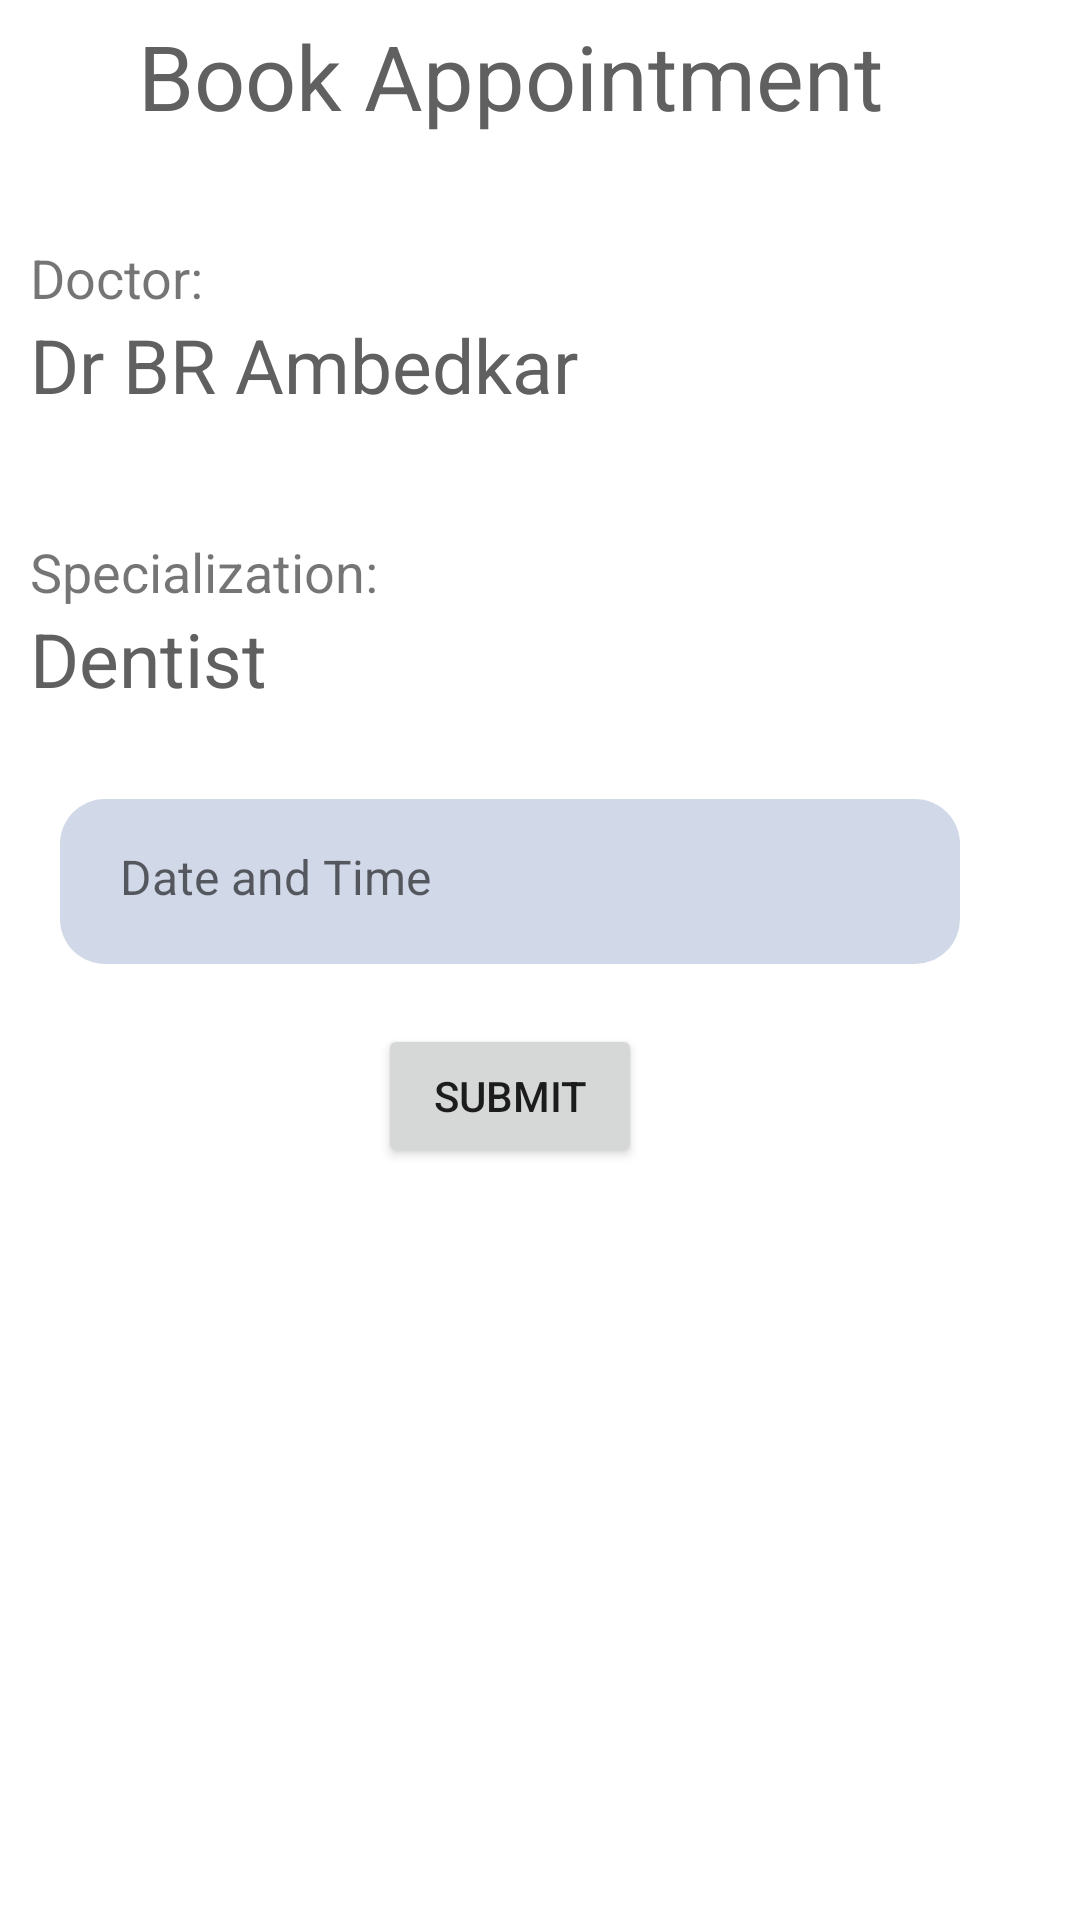

Produce the Android XML layout that renders to this screen, including the resource entries it uses.
<!-- AndroidManifest.xml: application theme Theme.MeetDoc -->
<!-- res/layout/activity_book_appointment.xml -->
<?xml version="1.0" encoding="utf-8"?>
<LinearLayout xmlns:android="http://schemas.android.com/apk/res/android"
    xmlns:app="http://schemas.android.com/apk/res-auto"
    xmlns:tools="http://schemas.android.com/tools"
    android:layout_width="match_parent"
    android:layout_height="match_parent"
    tools:context=".AppointmentDetailActivity"
    android:paddingEnd="20dp"
    android:layout_marginStart="20dp"
    android:layout_marginTop="20dp"
    android:layout_marginEnd="20dp"
    android:orientation="vertical">
    <TextView
        android:layout_width="match_parent"
        android:layout_height="wrap_content"
        android:gravity="center_horizontal"
        android:textColor="@color/textColor1"
        android:textSize="30sp"
        android:padding="5dp"
        android:text="Book Appointment"/>

    <LinearLayout
        android:layout_width="match_parent"
        android:layout_height="wrap_content"
        android:orientation="vertical"
        android:paddingBottom="5dp">

        <LinearLayout
            android:layout_width="match_parent"
            android:layout_height="wrap_content"
            android:orientation="vertical"
            >
            <TextView
                android:layout_width="match_parent"
                android:layout_height="wrap_content"
                android:paddingTop="30dp"
                android:paddingLeft="10dp"
                android:text="Doctor:"
                android:textSize="18dp"/>

            <TextView
                android:layout_width="match_parent"
                android:layout_height="wrap_content"
                android:paddingBottom="10dp"
                android:paddingLeft="10dp"
                android:textColor="@color/textColor1"
                android:text="Dr BR Ambedkar"
                android:textSize="25dp"/>
        </LinearLayout>

        <LinearLayout
            android:layout_width="match_parent"
            android:layout_height="wrap_content"
            android:orientation="vertical"
            >
            <TextView
                android:layout_width="match_parent"
                android:layout_height="wrap_content"
                android:paddingTop="30dp"
                android:paddingLeft="10dp"
                android:text="Specialization:"
                android:textSize="18dp"/>

            <TextView
                android:layout_width="match_parent"
                android:layout_height="wrap_content"
                android:paddingBottom="10dp"
                android:paddingLeft="10dp"
                android:textColor="@color/textColor1"
                android:text="Dentist"
                android:textSize="25dp"/>

            <LinearLayout
                android:layout_width="match_parent"
                android:id="@+id/dntLayout"
                android:layout_height="55dp"
                android:background="@drawable/round_back_dark_blue5_15"
                android:paddingStart="20dp"
                android:paddingEnd="20dp"
                android:layout_marginStart="20dp"
                android:layout_marginTop="20dp"
                android:layout_marginEnd="20dp">
                <TextView
                    android:id="@+id/user_dob"
                    android:layout_weight="0.7"
                    android:layout_marginTop="15dp"
                    android:layout_height="match_parent"
                    android:hint="Date and Time"
                    android:maxLines="1"
                    android:inputType="date"
                    android:textSize="16sp"
                    android:layout_width="1dp"/>
                <ImageView
                    android:layout_width="30dp"
                    android:layout_height="match_parent"
                    android:src="@drawable/ic_baseline_date_range_24"/>

            </LinearLayout>

            <Button
                android:layout_width="wrap_content"
                android:layout_height="wrap_content"
                android:layout_marginTop="20dp"
                android:layout_gravity="center_horizontal"
                android:text="Submit"/>
        </LinearLayout>
    </LinearLayout>
</LinearLayout>
<!-- resources referenced by this layout -->
<resources>
  <color name="textColor1">#606060</color>
  <!-- drawable round_back_dark_blue5_15 (drawable) -->
  <?xml version="1.0" encoding="utf-8"?>
  <shape xmlns:android="http://schemas.android.com/apk/res/android"
      android:shape="rectangle">
  
      <solid android:color="#32174188"/>
      <corners android:radius="15dp"/>
  
  </shape>
  <style name="Theme.MeetDoc" parent="Theme.MaterialComponents.DayNight.DarkActionBar">
          
          <item name="colorPrimary">@color/purple_500</item>
          <item name="colorPrimaryVariant">@color/purple_700</item>
          <item name="colorOnPrimary">@color/white</item>
          
          <item name="colorSecondary">@color/teal_200</item>
          <item name="colorSecondaryVariant">@color/teal_700</item>
          <item name="colorOnSecondary">@color/black</item>
          
          <item name="android:statusBarColor" tools:targetApi="l">?attr/colorPrimaryVariant</item>
          
      </style>
  <color name="purple_500">#2196F3</color>
  <color name="purple_700">#FF3700B3</color>
  <color name="white">#FFFFFFFF</color>
  <color name="teal_200">#FF03DAC5</color>
  <color name="teal_700">#FF018786</color>
  <color name="black">#FF000000</color>
</resources>
